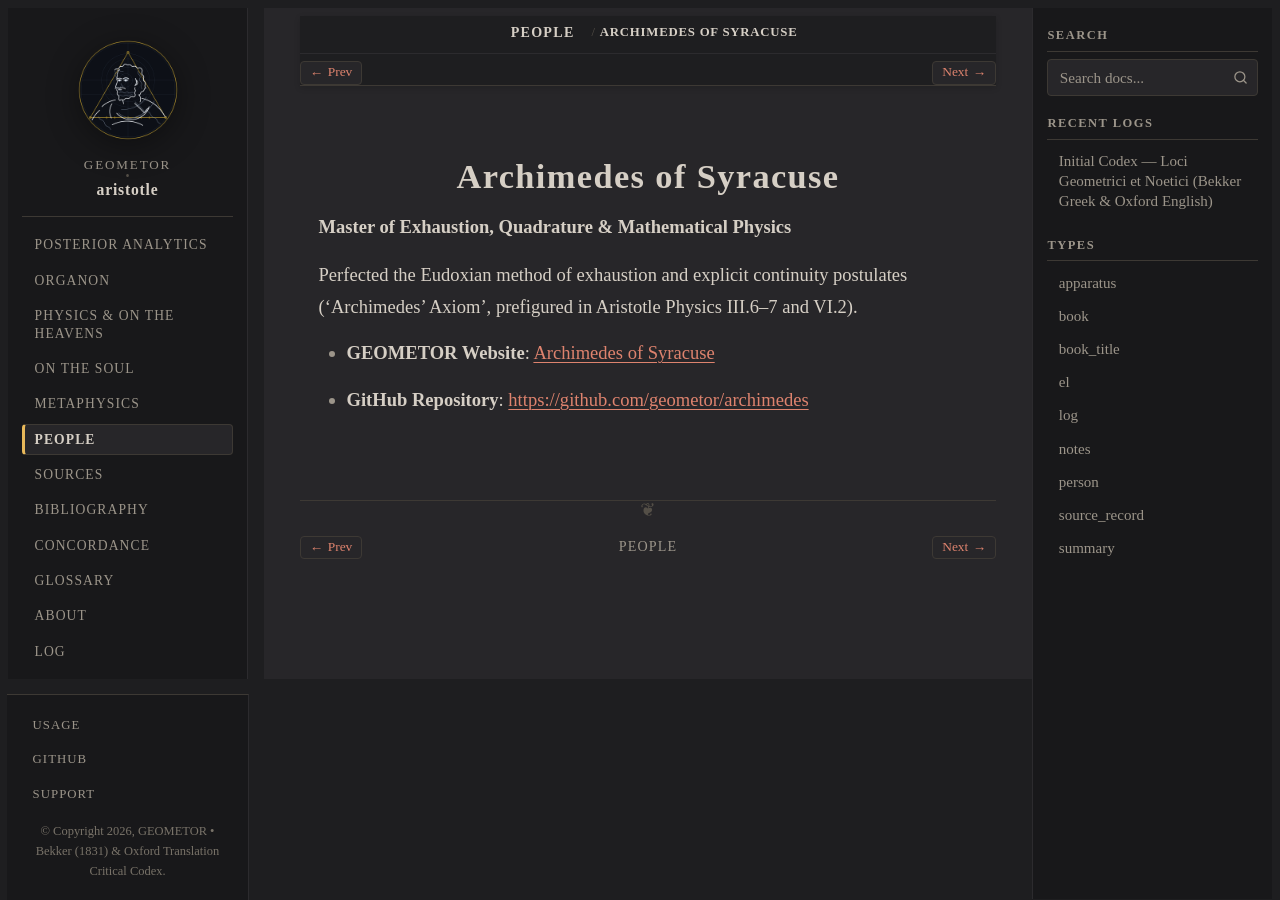

repository: geometor/aristotle · page: people/archimedes.html · generator: sphinx

:type: person
:death_year: -212
:death_label: 212 BC
:lifespan: c. 287 – 212 BC
:site_url: https://geometor.github.io/archimedes/
:github_url: https://github.com/geometor/archimedes
:excerpt: Master of Exhaustion, Quadrature & Mathematical Physics

.. _person-archimedes:

Archimedes of Syracuse
======================

**Master of Exhaustion, Quadrature & Mathematical Physics**

Perfected the Eudoxian method of exhaustion and explicit continuity postulates ('Archimedes' Axiom', prefigured in Aristotle Physics III.6–7 and VI.2).

* **GEOMETOR Website**: `Archimedes of Syracuse <https://geometor.github.io/archimedes/>`_
* **GitHub Repository**: `https://github.com/geometor/archimedes <https://github.com/geometor/archimedes>`_
